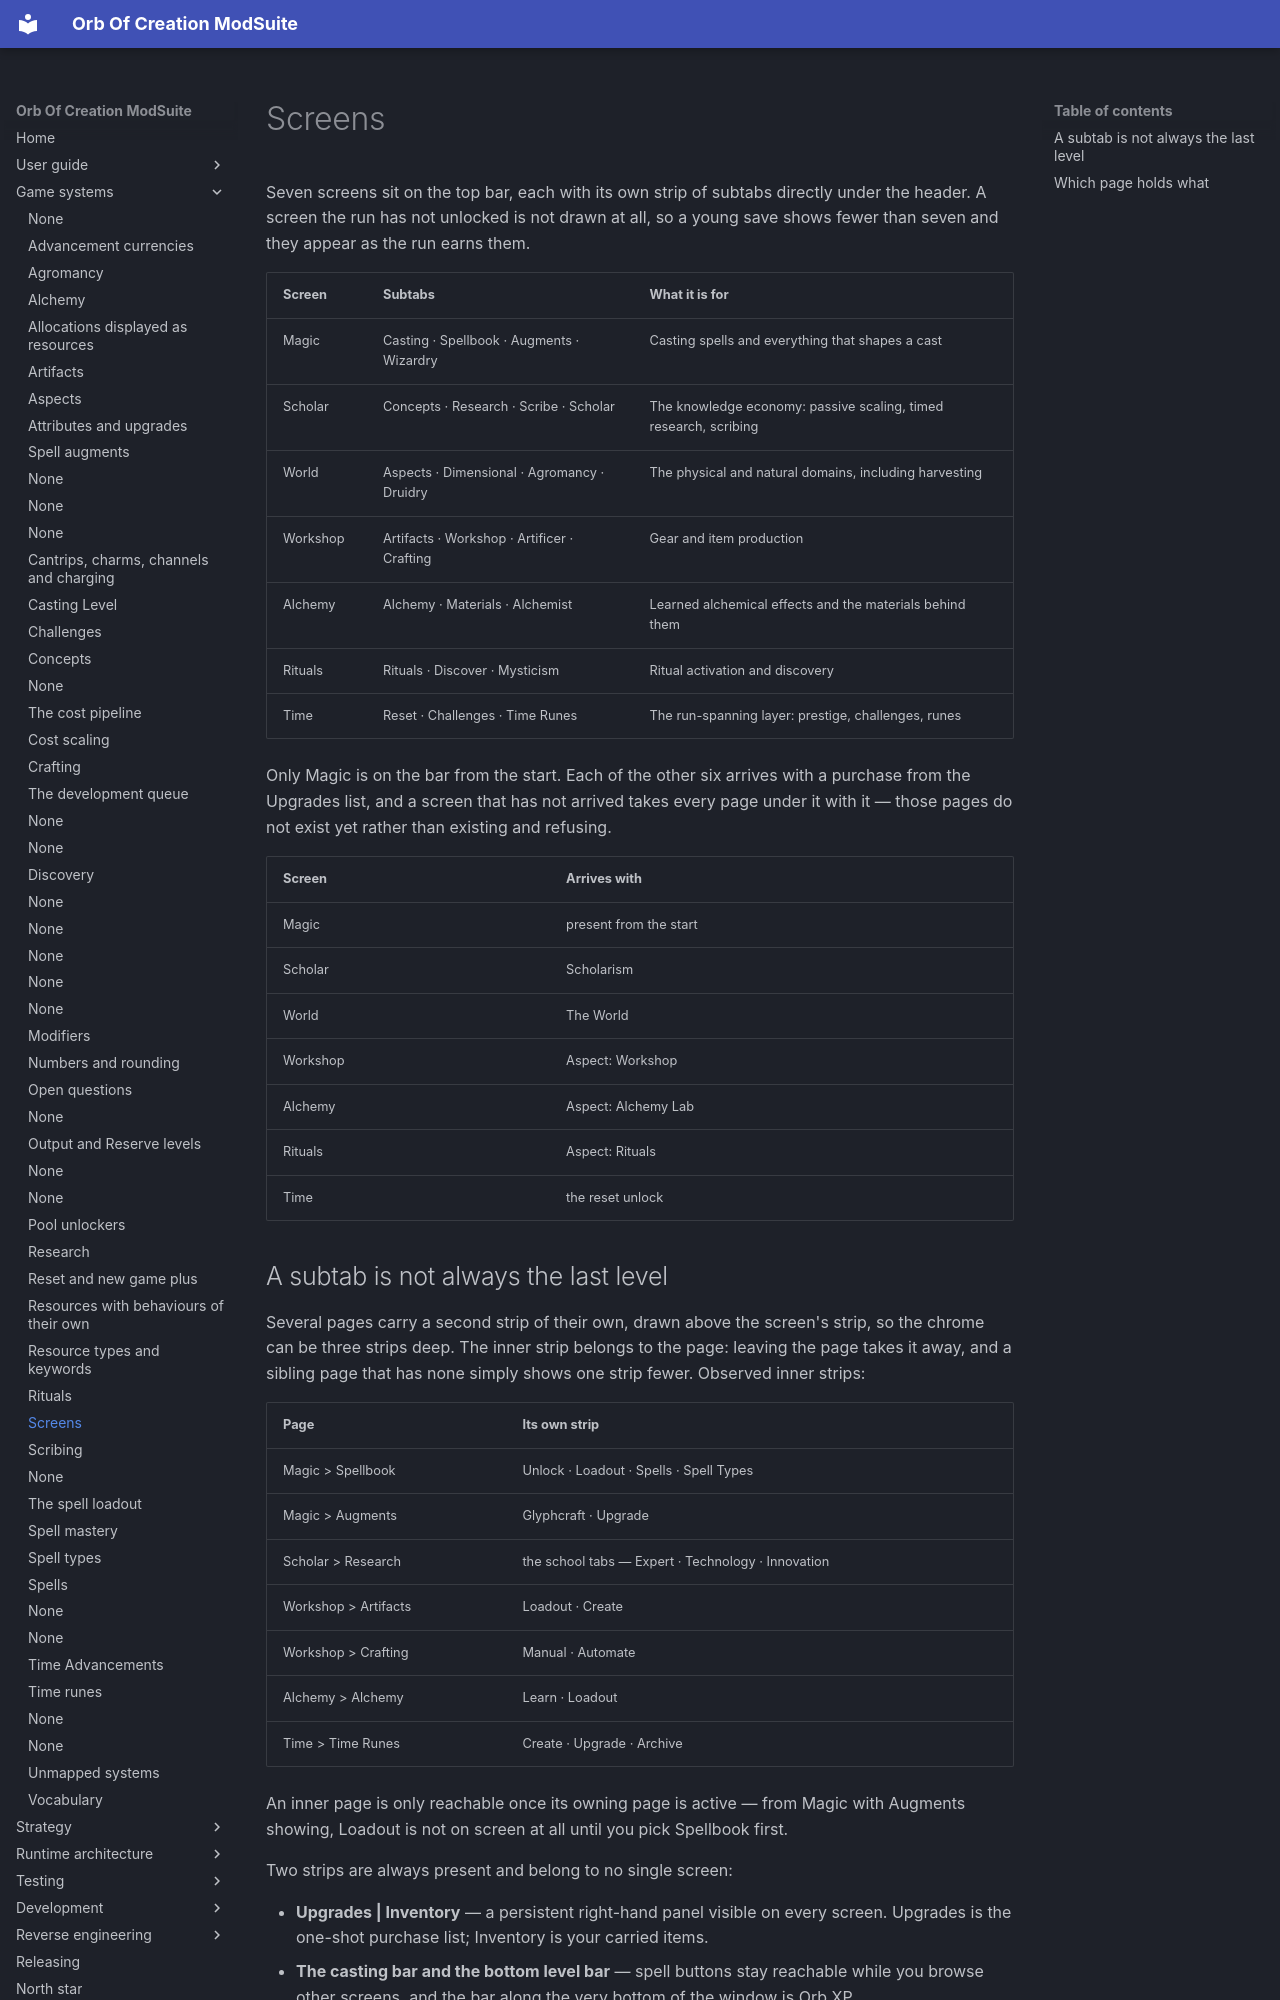

repository: OrbAutomata/OrbOfCreation-ModSuite · page: game-systems/screens/index.html · generator: mkdocs

# Screens

Seven screens sit on the top bar, each with its own strip of subtabs directly under the header. A
screen the run has not unlocked is not drawn at all, so a young save shows fewer than seven and they
appear as the run earns them.

| Screen | Subtabs | What it is for |
|---|---|---|
| Magic | Casting · Spellbook · Augments · Wizardry | Casting spells and everything that shapes a cast |
| Scholar | Concepts · Research · Scribe · Scholar | The knowledge economy: passive scaling, timed research, scribing |
| World | Aspects · Dimensional · Agromancy · Druidry | The physical and natural domains, including harvesting |
| Workshop | Artifacts · Workshop · Artificer · Crafting | Gear and item production |
| Alchemy | Alchemy · Materials · Alchemist | Learned alchemical effects and the materials behind them |
| Rituals | Rituals · Discover · Mysticism | Ritual activation and discovery |
| Time | Reset · Challenges · Time Runes | The run-spanning layer: prestige, challenges, runes |

Only Magic is on the bar from the start. Each of the other six arrives with a purchase from the
Upgrades list, and a screen that has not arrived takes every page under it with it — those pages do
not exist yet rather than existing and refusing.

| Screen | Arrives with |
|---|---|
| Magic | present from the start |
| Scholar | Scholarism |
| World | The World |
| Workshop | Aspect: Workshop |
| Alchemy | Aspect: Alchemy Lab |
| Rituals | Aspect: Rituals |
| Time | the reset unlock |
